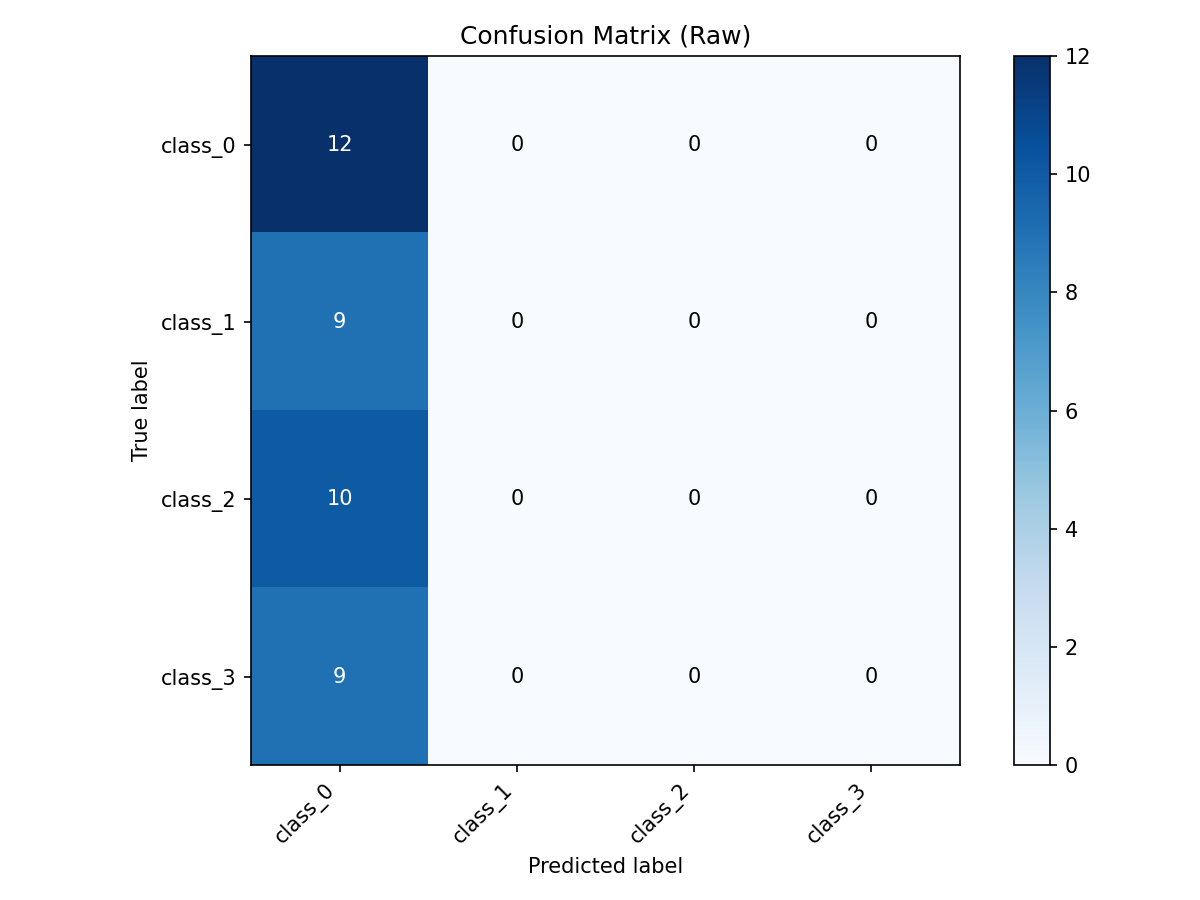

Source data for this figure (header and first rows):
true\pred, class_0, class_1, class_2, class_3
class_0, 12, 0, 0, 0
class_1, 9, 0, 0, 0
class_2, 10, 0, 0, 0
class_3, 9, 0, 0, 0
